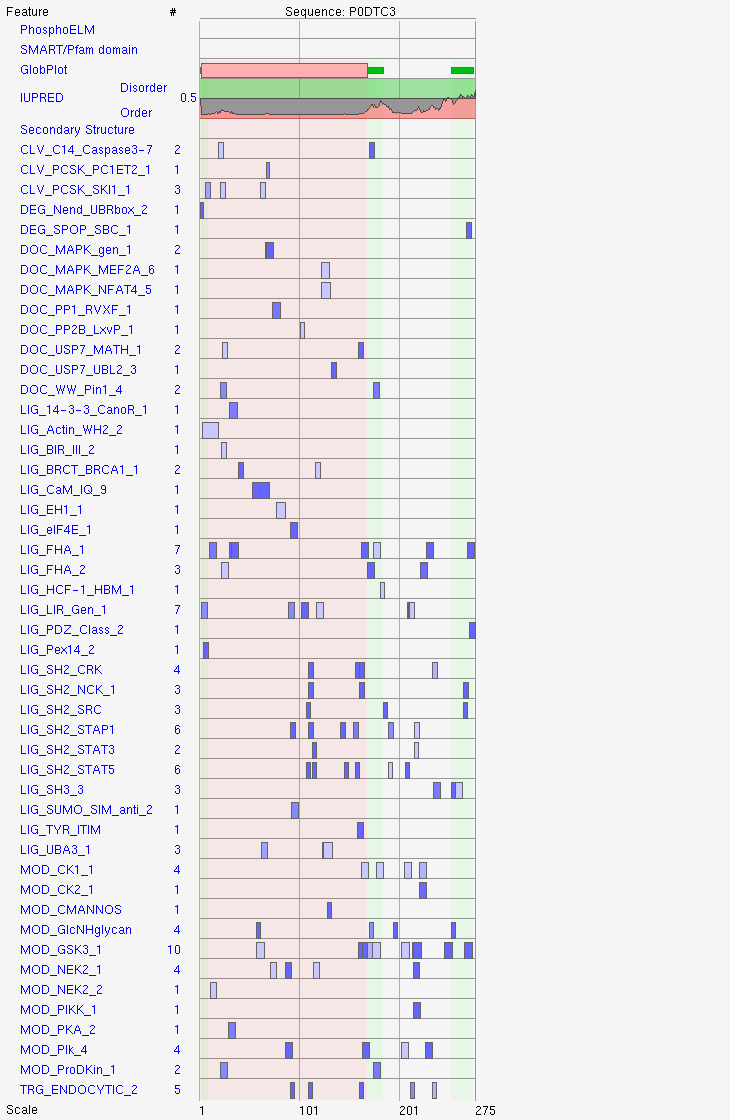

Values plotted in this chart, from the file beside it:
Elm Name	Instances (Matched Sequence)	Positions	View in Jmol	Elm Description	Cell Compartment	Pattern	PHI-Blast Instance Mapping	Structural Filter Info	Probability
CLV_C14_Caspase3-7	EIKDA TSGDG	19-23 [A] 170-174 [A]	- -	Caspase-3 and Caspase-7 cleavage site.	cytosol, nucleus	[DSTE][^P][^DEWHFYC]D[GSAN]	-	-	3.09E-03
CLV_PCSK_PC1ET2_1	KRW	67-69 [A]	-	NEC1/NEC2 cleavage site (K-R-|-X).	extracellular, Golgi apparatus, Golgi me…	KR.	-	-	3.90E-03
CLV_PCSK_SKI1_1	RIFTI KDATP KIITL	6-10 [A] 21-25 [A] 61-65 [A]	- - -	Subtilisin/kexin isozyme-1 (SKI1) cleava…	endoplasmic reticulum lumen, endoplasmic…	[RK].[AILMFV][LTKF].	-	-	6.82E-03
DEG_Nend_UBRbox_2	MDL	1-3 [A]	-	N-terminal motif that initiates protein …	cytosol	^M{0,1}([ED]).	-	-	2.54E-04
DEG_SPOP_SBC_1	PTTTT	267-271 [A]	-	The S/T rich motif known as the SPOP-bin…	nuclear speck, nucleus, Cul3-RING ubiqui…	[AVP].[ST][ST][ST]	-	-	9.38E-04
DOC_MAPK_gen_1	KKRWQLAL KRWQLAL	66-73 [A] 67-73 [A]	- -	MAPK interacting molecules (e.g. MAPKKs,…	nucleus, cytosol	[KR]{0,2}[KR].{0,2}[KR].{2,4}[ILVM].[ILV…	-	-	4.32E-03
DOC_MAPK_MEF2A_6	RIIMRLWL	122-129 [A]	-	A kinase docking motif that mediates int…	nucleus, cytosol, Transcription factor c…	[RK].{2,4}[LIVMP].[LIV].[LIVMF]	-	-	2.58E-03
DOC_MAPK_NFAT4_5	RIIMRLWLC	122-130 [A]	-	An extended D site specifically recogniz…	cytosol, nucleus, protein complex, neuro…	[RK][^P][^P][LIM].L.[LIVMF].	-	-	1.64E-04
DOC_PP1_RVXF_1	LSKGVHFV	73-80 [A]	-	Protein phosphatase 1 catalytic subunit …	nucleus, protein phosphatase type 1 comp…	..[RK].{0,1}[VIL][^P][FW].	-	-	8.30E-04
DOC_PP2B_LxvP_1	LEAP	101-104 [A]	-	Docking motif in calcineurin substrates …	cytosol, calcineurin complex, nucleus	L.[LIVAPM]P	-	-	2.30E-03
DOC_USP7_MATH_1	ATPSD PYNSV	23-27 [A] 159-163 [A]	- -	The USP7 MATH domain binding motif varia…	nucleus	[PA][^P][^FYWIL]S[^P]	-	-	1.24E-02
DOC_USP7_UBL2_3	KCRSK	132-136 [A]	-	The USP7 CTD domain binding motif varian…	nucleus	K...K	-	-	3.74E-03
DOC_WW_Pin1_4	KDATPS GTTSPI	21-26 [A] 174-179 [A]	- -	The Class IV WW domain interaction motif…	cytosol, nucleus	...([ST])P.	-	-	1.54E-02
LIG_14-3-3_CanoR_1	RATATIPI	30-37 [A]	-	Canonical Arg-containing phospho-motif m…	nucleus, internal side of plasma membran…	R[^DE]{0,2}[^DEPG]([ST])(([FWYLMV].)|([^…	-	-	4.48E-03
LIG_Actin_WH2_2	LFMRIFTIGTVTLKQG	3-18 [A]	-	The WH2 motif is of variable length (16-…	cytosol	[^R]..((.[ILMVF])|([ILMVF].))[^P][^P][IL…	-	-	6.60E-04
LIG_BIR_III_2	DATPS	22-26 [A]	-	These IBMs are found at the N-terminal r…	cytosol, mitochondrion	DA.P.	-	-	3.51E-04
LIG_BRCT_BRCA1_1	ASLPF QSINF	39-43 [A] 116-120 [A]	- -	Phosphopeptide motif which directly inte…	nucleus, BRCA1-BARD1 complex	.(S)..F	-	-	1.91E-03
LIG_CaM_IQ_9	LAVFQSASKIITLKKRW	53-69 [A]	-	Helical peptide motif responsible for Ca…	intracellular, cytosol	[ACLIVTM][^P][^P][ILVMFCT]Q[^P][^P][^P][…	-	-	6.37E-05
LIG_EH1_1	VHFVCNLLL	77-85 [A]	-	The engrailed homology domain 1 motif is…	nucleus	.[FYH].[IVM][^WFYP][^WFYP][ILM][ILMV].	-	-	7.86E-05
LIG_eIF4E_1	YSHLLLV	91-97 [A]	-	Motif binding to the dorsal surface of e…	cytosol	Y....L[VILMF]	-	-	1.89E-04
LIG_FHA_1	IGTVTLK RATATIP TATIPIQ SVTSSIV GTTSPIS …	10-16 [A] 30-36 [A] 32-38 [A] 162-168 [A…	- - - - - - -	Phosphothreonine motif binding a subset …	nucleus	..(T)..[ILV].	-	-	8.66E-03
LIG_FHA_2	DATPSDF VITSGDG TDTGVEH	22-28 [A] 168-174 [A] 221-227 [A]	- - -	Phosphothreonine motif binding a subset …	nucleus, Replication fork	..(T)..[DE].	-	-	8.29E-03
LIG_HCF-1_HBM_1	EHDY	181-184 [A]	-	The DHxY Host Cell Factor-1 binding moti…	nucleus, Transcription factor complex, v…	[DE]H.Y	-	-	5.07E-05
LIG_LIR_Gen_1	DLFMRI TVYSHL EAPFLYL SINFVRI TSDYYQL SD…	2-7 [A] 89-94 [A] 102-108 [A] 117-123 [A…	- - - - - - -	Canonical LIR motif that binds to Atg8 p…	cytosol, cytoplasmic side of late endoso…	[EDST].{0,2}[WFY][^RKPG][^PG][ILV]	-	-	3.06E-03
LIG_PDZ_Class_2	TTSVPL	270-275 [A]	-	The C-terminal class 2 PDZ-binding motif…	cytosol, internal side of plasma membran…	...[VLIFY].[ACVILF]$	-	-	7.89E-05
LIG_Pex14_2	FMRIF	4-8 [A]	-	Fxxx[WF] motifs are present in Pex19 and…	cytosol, peroxisome, glycosome	F...[WF]	-	-	4.63E-04
LIG_SH2_CRK	YALVY YCIPY YNSVT YNKIV	109-113 [A] 156-160 [A] 160-164 [A] 233-…	- - - -	CRK family SH2 domain binding motif.	actin cytoskeleton, cytosol	(Y)[^EPILVFYW][^HDEW][PLIV][^DEW]	-	-	1.52E-03
LIG_SH2_NCK_1	YALVY YNSVT YDEPT	109-113 [A] 160-164 [A] 264-268 [A]	- - -	NCK Src Homology 2 (SH2) domain binding …	plasma membrane, actin cytoskeleton, cyt…	(Y)[DESTNA][^GWFY][VPAI][DENQSTAGYFP]	-	-	8.29E-04
LIG_SH2_SRC	YLYA YQIG YDEP	107-110 [A] 184-187 [A] 264-267 [A]	- - -	Src-family Src Homology 2 (SH2) domains …	cytosol	(Y)[QDEVAIL][DENPYHI][IPVGAHS]	-	-	8.73E-04
LIG_SH2_STAP1	YSHLL YALVY YDANY YDYCI YTEKW YSTQL	91-95 [A] 109-113 [A] 141-145 [A] 154-15…	- - - - - -	STAP1 Src Homology 2 (SH2) domain Class …	plasma membrane	(Y)[DESTA][^GP][^GP][ILVFMWYA]	-	-	1.03E-03
LIG_SH2_STAT3	YFLQ YSTQ	113-116 [A] 215-218 [A]	- -	YXXQ motif found in the cytoplasmic regi…	cytosol	(Y)..Q	-	-	7.98E-04
LIG_SH2_STAT5	YLYA YFLQ YFLC YCIP YTEK YFTS	107-110 [A] 113-116 [A] 145-148 [A] 156-…	- - - - - -	STAT5 Src Homology 2 (SH2) domain bindin…	cytosol	(Y)[VLTFIC]..	-	-	3.30E-03
LIG_SH3_3	NKIVDEP SSGVVNP VNPVMEP	234-240 [A] 252-258 [A] 256-262 [A]	- - -	This is the motif recognized by those SH…	plasma membrane, focal adhesion, cytosol	...[PV]..P	-	-	1.32E-02
LIG_SUMO_SIM_anti_2	SHLLLVA	92-98 [A]	-	Motif for the antiparallel beta augmenta…	PML body, nucleus, nuclear body	[DEST]{1,10}.{0,1}[VIL][DESTVILMA][VIL][…	-	-	2.35E-03
LIG_TYR_ITIM	IPYNSV	158-163 [A]	-	ITIM (immunoreceptor tyrosine-based inhi…	cytosol	[ILV].(Y)..[ILV]	-	-	2.99E-04
LIG_UBA3_1	IITLKK IIMRLWLCWK IMRLWLCWK	62-67 [A] 123-132 [A] 124-132 [A]	- - -	UBA3 adenylation domain binding motif va…	nucleus	[ILM][ILMF].{1,2}[ILM].{0,4}K	-	-	1.20E-03
MOD_CK1_1	SVTSSIV SPISEHD SYFTSDY STDTGVE	162-168 [A] 177-183 [A] 205-211 [A] 220-…	- - - -	CK1 phosphorylation site	cytosol, nucleus	S..([ST])...	-	-	1.70E-02
MOD_CK2_1	STDTGVE	220-226 [A]	-	Casein kinase 2 (CK2) phosphorylation si…	protein kinase CK2 complex, nucleus, cyt…	...([ST])..E	-	-	1.46E-02
MOD_CMANNOS	WLCW	128-131 [A]	-	Motif for attachment of a mannosyl resid…	extracellular	(W)..W	-	-	4.69E-05
MOD_GlcNHglycan	QSAS TSGD ESGV SSGV	57-60 [A] 170-173 [A] 194-197 [A] 252-25…	- - - -	Glycosaminoglycan attachment site	extracellular, Golgi apparatus	[ED]{0,3}.(S)[GA].	-	-	1.79E-02
MOD_GSK3_1	QSASKIIT PYNSVTSS VTSSIVIT VITSGDGT DGTT…	57-64 [A] 159-166 [A] 163-170 [A] 168-17…	- - - - - - - - - -	GSK3 phosphorylation recognition site	cytosol, nucleus	...([ST])...[ST]	-	-	2.68E-02
MOD_NEK2_1	LALSKG LFVTVY FLQSIN LYSTQL	71-76 [A] 86-91 [A] 114-119 [A] 214-219 …	- - - -	NEK2 phosphorylation motif with preferre…	centrosome, Ndc80 complex, condensed nuc…	[FLM][^P][^P]([ST])[^DEP][^DE]	-	-	9.80E-03
MOD_NEK2_2	GTVTLK	11-16 [A]	-	NEK2 phosphorylation motif with specific…	centrosome, Ndc80 complex, condensed nuc…	[WYPCAG][^P][^P]([ST])[IFCVML][KRHYF]	-	-	1.30E-03
MOD_PIKK_1	LYSTQLS	214-220 [A]	-	(ST)Q motif which is phosphorylated by P…	nucleus, cytosol	...([ST])Q..	-	-	9.23E-03
MOD_PKA_2	VRATATI	29-35 [A]	-	Secondary preference for PKA-type AGC ki…	cytosol, nucleus, cAMP-dependent protein…	.R.([ST])[^P]..	-	-	9.46E-03
MOD_Plk_4	LFVTVYS VTSSIVI VLHSYFT EHVTFFI	86-92 [A] 163-169 [A] 202-208 [A] 226-23…	- - - -	Ser/Thr residue phosphorylated by Plk4	nucleus, cytosol, SCF ubiquitin ligase c…	..[^IRFW]([ST])[ILMVFWY][ILMVFWY].	-	-	6.02E-03
MOD_ProDKin_1	KDATPSD GTTSPIS	21-27 [A] 174-180 [A]	- -	Proline-Directed Kinase (e.g. MAPK) phos…	cytosol, nucleus	...([ST])P..	-	-	1.54E-02
TRG_ENDOCYTIC_2	YSHL YALV YNSV YYQL YNKI	91-94 [A] 109-112 [A] 160-163 [A] 211-21…	- - - - -	Tyrosine-based sorting signal responsibl…	plasma membrane, clathrin-coated endocyt…	Y..[LMVIF]	-	-	2.59E-03
